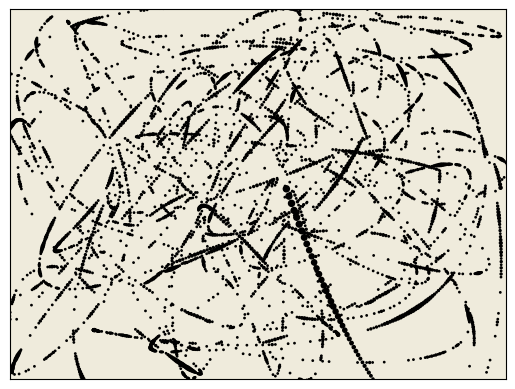

This figure's Python source: (Note: this script raises an exception after producing the figure.)
import numpy as np
import matplotlib.pyplot as plt
import math
from scipy import interpolate
from scipy.stats import truncexpon
from matplotlib.patches import Ellipse

def check_choice_okay(A,N):
    A = np.sort(A)
    #print(A)
    diffs = np.diff(A)
    #print(A[0], A[-1])
    if len(diffs) == 0:
        return True
    elif np.amin(diffs) <= 4 or (A[0] <= 5 or A[-1] >= N-5):
        return False
    else:
        return True

def angle(vec, deg = True):
    # given 2d thing, return positive angle in degrees
    # how is this not a standard thing???
    if vec[0] == 0:
        if vec[1] > 0:
            angle = np.pi/2
        elif vec[1] < -0:
            angle = -np.pi/2
        else:
            angle = 0
    elif vec[1] == 0:
        if vec[0] > 0:
            angle = 0
        elif vec[0] < 0:
            angle = np.pi
        else:
            angle = 0 
    else:
        if vec[0] > 0 and vec[1] > 0: # if first quadrant, arctan is ok
            angle = np.arctan(vec[1]/vec[0])
        elif vec[0] > 0 and vec[1] < 0: #if fourth quadrant, want positive angle value:
            angle = 2*np.pi + np.arctan(vec[1]/vec[0])
        elif vec[0] < 0 and vec[1] > 0: #if second quadrant, move it to first quadrant, then pi minus it
            angle = np.pi - np.arctan(-vec[1]/vec[0])
        elif vec[0] < 0 and vec[1] < 0: #if third quadrant, move it to fourth, then pi minus it
            angle = np.pi - np.arctan(-vec[1]/vec[0])
    if deg:
        angle = math.degrees(angle)
    return angle


def get_four_apart_random(N,k):
    '''
    get k numbers from [N], all of which are at least 4 apart
    '''
    choice_okay = False
    count = 0
    while choice_okay == False:
        choice = np.random.choice(N,k)
        if k == 1:
            choice_okay = True 
        else:
            choice_okay = check_choice_okay(choice,N)
        count += 1
        if count == 100:
            return -1

    return np.sort(choice)

class paint_line:
    def __init__(self,points,mit,fig,ax,color = 'k'):
        self.points = points #np array of points, N x 2 array
        self.mit = mit #minimum initial thickness, in pixels
        assert len(points) >= 5, "error: object paint_line has too few points!"
        self.fig = fig
        self.ax = ax
        self.color = color

    def split_points(self):
        N = len(self.points)
        num_partitions = np.random.choice([0,1,2], p = [0.2,0.4,0.4])
        # print(num_partitions)
        # num_partitions = np.random.choice([0,1,2,3,4], p = [1,0,0,0,0])

        #lst = np.arange(1,N-1)
        #np.random.shuffle(lst)
        #kink_indices = np.sort(lst[:num_partitions])
        #kink_indices = np.append(kink_indices, N)

        kink_indices = get_four_apart_random(N,num_partitions)
        if type(kink_indices) == int:
            return -1


        split_points = []

        if num_partitions != 0:
            begin = 0
            for i in kink_indices:
                end = i
                split_points.append(self.points[begin:end+1])
                begin = end
        else: 
            split_points = [self.points]
        # print(split_points)

        return split_points

    def gen_spline(self):
        split_points = self.split_points()
        if type(split_points) == int:
            return -1
        spline_list = []
        thick_list = []

        for lst in split_points:
            x = lst[:,0]
            y = lst[:,1]
            # print(x)
            # print(y)
            try:
                tck, u = interpolate.splprep([x,y], s = 0)
            except:
                return -1
            xnew,ynew = interpolate.splev(np.linspace(0, 1, 10000), tck, der = 0)
            N = len(x)
            spline_list.append([xnew,ynew])

            thickness = np.random.choice(np.arange(self.mit,self.mit+20))
            thick_sublist = []
            thick_sublist.append(thickness)

            if N < 15:
                lower_bound_critierion = np.random.choice([0,1],p=[0.05,0.95])
            else:
                lower_bound_critierion = np.random.choice([0,1],p=[0.95,0.05])


            #print(lower_bound_critierion)
            if lower_bound_critierion == 0:
                thresh = 0
                var = [-1,1]
            elif lower_bound_critierion == 1:
                thresh = 0.1*thickness
                var = [-thickness/12,thickness/12]
            for i in range(len(xnew)-1):
                perturbation = np.random.choice(var, p = [.70,.30])
                thickness = thickness + perturbation
                if thickness < thresh:
                    thickness = thresh
                thick_sublist.append(thickness)
            thick_list.append(thick_sublist)


        return (spline_list,thick_list)

    def plt_spline(self):
        spline = self.gen_spline()
        if spline == -1:
            return 
        spline_list = spline[0]
        thick_list = spline[1]

        segments = len(spline_list)
        #print(spline_list)
        #print(thick_list)
        for i in range(segments):
            x = spline_list[i][0]
            y = spline_list[i][1]
            xnew = spline_list[i][0]
            ynew = spline_list[i][1]


            thick_sublist = thick_list[i]


            self.ax.scatter(xnew,ynew, s = thick_sublist, color = self.color)

class splash_point:
    def __init__(self,center,angle,fig,ax,max_size, color='k'):
        self.center = center
        self.angle = angle #unit vector
        self.fig = fig
        self.ax = ax
        self.color = color
        self.max_size = max_size

    def paint_ellipse(self,sf):
        w = np.random.uniform(low = self.max_size/2, high = self.max_size) * sf
        h = np.random.uniform(low=w/4, high = 3*w/4) * sf * 1.5
        ell = Ellipse(self.center, w, h, self.angle, color=self.color)
        self.ax.add_artist(ell)

class flick:
    def __init__(self,start,end,fig,ax, spread_const,thickness_const,color = 'k'):
        self.start = start
        self.end = end
        self.fig = fig
        self.ax = ax
        self.spread_const = spread_const #real number that adjusts spreadiness, something between 0 and 0.4
        self.color = color
        self.thickness_const = thickness_const # real number between 0.8 and 4


    def get_angle(self):
        return angle(self.end - self.start)

    def get_length(self):
        return math.sqrt((self.start[1]-self.end[1])**2 + (self.start[0]-self.end[0])**2)

    def get_splatter_centers(self):
        '''
        constants to tune:
            spreadiness

        '''
        x1 = self.start[0]
        x2 = self.end[0]
        y1 = self.start[1]
        y2 = self.end[1]
    

        num_splatters = np.random.randint(20,200)
        centers = []
        l = self.get_length()
        #print(l)
        lhats = []
        for i in range(num_splatters):
            sector = np.random.choice([0,1,2,3],p=[0.50,0.25,0.15,0.10])
            if sector == 0:
                lhat = np.random.uniform(0,0.25)*l
            elif sector == 1:
                lhat = np.random.uniform(0.25,0.5)*l
            elif sector == 2:
                lhat = np.random.uniform(0.5,0.75)*l
            else:
                lhat = np.random.uniform(0.75,1.0)*l

            #lhat = np.random.exponential() * l
            #lhat = truncexpon.rvs(l)
            lhats.append(lhat)
            base = np.array([x1 + (1-lhat/l)*x1 + lhat/l*x2, y1 + (1-lhat/l)*y1 + lhat/l*y2])
            spreadiness = lhat*self.spread_const*np.random.uniform(0.5,1.5)
            random = np.array([1,(x1-x2)/(y2-y1+0.0001)])/np.linalg.norm([1,(x1-x2)/(y2-y1+0.0001)]) * np.random.uniform(0,spreadiness) * np.random.choice([-1,1], p = [.50,.50])


            centers.append(base+random)
        centers = np.array(centers)
        #print(lhats)

        xs = centers[:,0]
        ys = centers[:,1]
        # print(xs)
        # print(ys)

        #plt.axis('equal')
        #plt.scatter(xs,ys, color = 'k')

        return (centers,lhats)

    def draw_ellipses(self):
        centers_and_lhats = self.get_splatter_centers()
        n = len(centers_and_lhats[0])
        l = self.get_length()
        #print(centers_and_lhats)
        for i in range(n):
            sp = splash_point(centers_and_lhats[0][i],self.get_angle() + np.random.uniform(0,10), self.fig,self.ax, (l-centers_and_lhats[1][i])**(1/self.thickness_const),color = self.color)
            sp.paint_ellipse(0.3)
            #sp.paint_ellipse((l-centers_and_lhats[1][i])/(0.5*l))



def main():
    # canvas is 1200 x 1600

    num_features = np.random.randint(70,400)

    # initialize canvas
    fig = plt.figure()
    ax = fig.add_subplot(111)
    
    #plt.axis('off')
    ax.get_xaxis().set_visible(False)
    ax.get_yaxis().set_visible(False)
    #plt.savefig('pict.png', bbox_inches='tight', pad_inches = 0)
    plt.xlim(-1600,1600)
    plt.ylim(-1200,1200)
    bg_colors = ["#e5e2cc","#dddac1","#efeee1","#d8d5c7","#f7f4ea","#f2f1ed","#efebdc","#edebe1","#f2f1ea","#edeada","#e5e3da","#eae8e3"]

    wild_color = (np.random.randint(255)/255,np.random.randint(255)/255,np.random.randint(255)/255)

    blue = ["#2d79bc","#1d3be2","#5eb2d6","#4786e5","#0e1eb2","#96bc38"][np.random.randint(0,6)]
    red = ["#e07f74","#d8433e","#d14e34","#d65428","#ce6750","#bf7070"][np.random.randint(0,6)]
    yellow = ["#dda91a","#ffd507","#edd57d","#fff884","#e8d27a","#e0bb35"][np.random.randint(0,6)]
    feature_colors = ["#ffffff","#000000",blue,red,yellow,wild_color]

    ax.set_facecolor(bg_colors[np.random.randint(0,12)])

    bg_line_color = ["#ffffff","#000000"][np.random.choice([0,1], p = [0,1])]
    bg_line_N = np.random.randint(100,500)
    bg_line_xs  = np.random.randint(-1600,1600, bg_line_N)
    bg_line_ys = np.random.randint(-1200,1200,bg_line_N)
    bg_line_points = np.dstack((bg_line_xs,bg_line_ys))[0]
    bg_line_mit = np.random.randint(1,10)
    bg_line = paint_line(bg_line_points,bg_line_mit,fig,ax,color=bg_line_color)
    bg_line.plt_spline()

    for i in range(num_features):
        print(i)
        color = feature_colors[np.random.choice([0,1,2,3,4,5], p = [0.25,0.25,0.16,0.16,0.16,0.02])]
        line_or_splatter = np.random.choice([0,1],p=[0.10,0.90])

        if line_or_splatter == 0: #then it's a line
            N = np.random.randint(8,32)
            xs  = np.random.randint(-1600,1600, N)
            ys = np.random.randint(-1200,1200,N)
            points = np.dstack((xs,ys))[0]

            if N > 10:
                mit = np.random.uniform(1,50)

            else:
                mit = np.random.uniform(30,150)

            pl = paint_line(points,mit,fig,ax,color=color)
            pl.plt_spline()
            
        else: #then it's a splatter
            start = np.array([np.random.randint(-1600, 1600), np.random.randint(-1200, 1200)])
            end = np.array([np.random.randint(-1600, 1600), np.random.randint(-1200, 1200)])
            spreadiness = np.random.uniform(0,0.4)
            thickness = np.random.uniform(0.95,4)

            my_flick = flick(start,end,fig,ax,spreadiness,thickness, color = color)
            my_flick.draw_ellipses()

    plt.savefig("pollock",bbox_inches='tight',dpi = 1200)


if __name__=="__main__":
  main()
